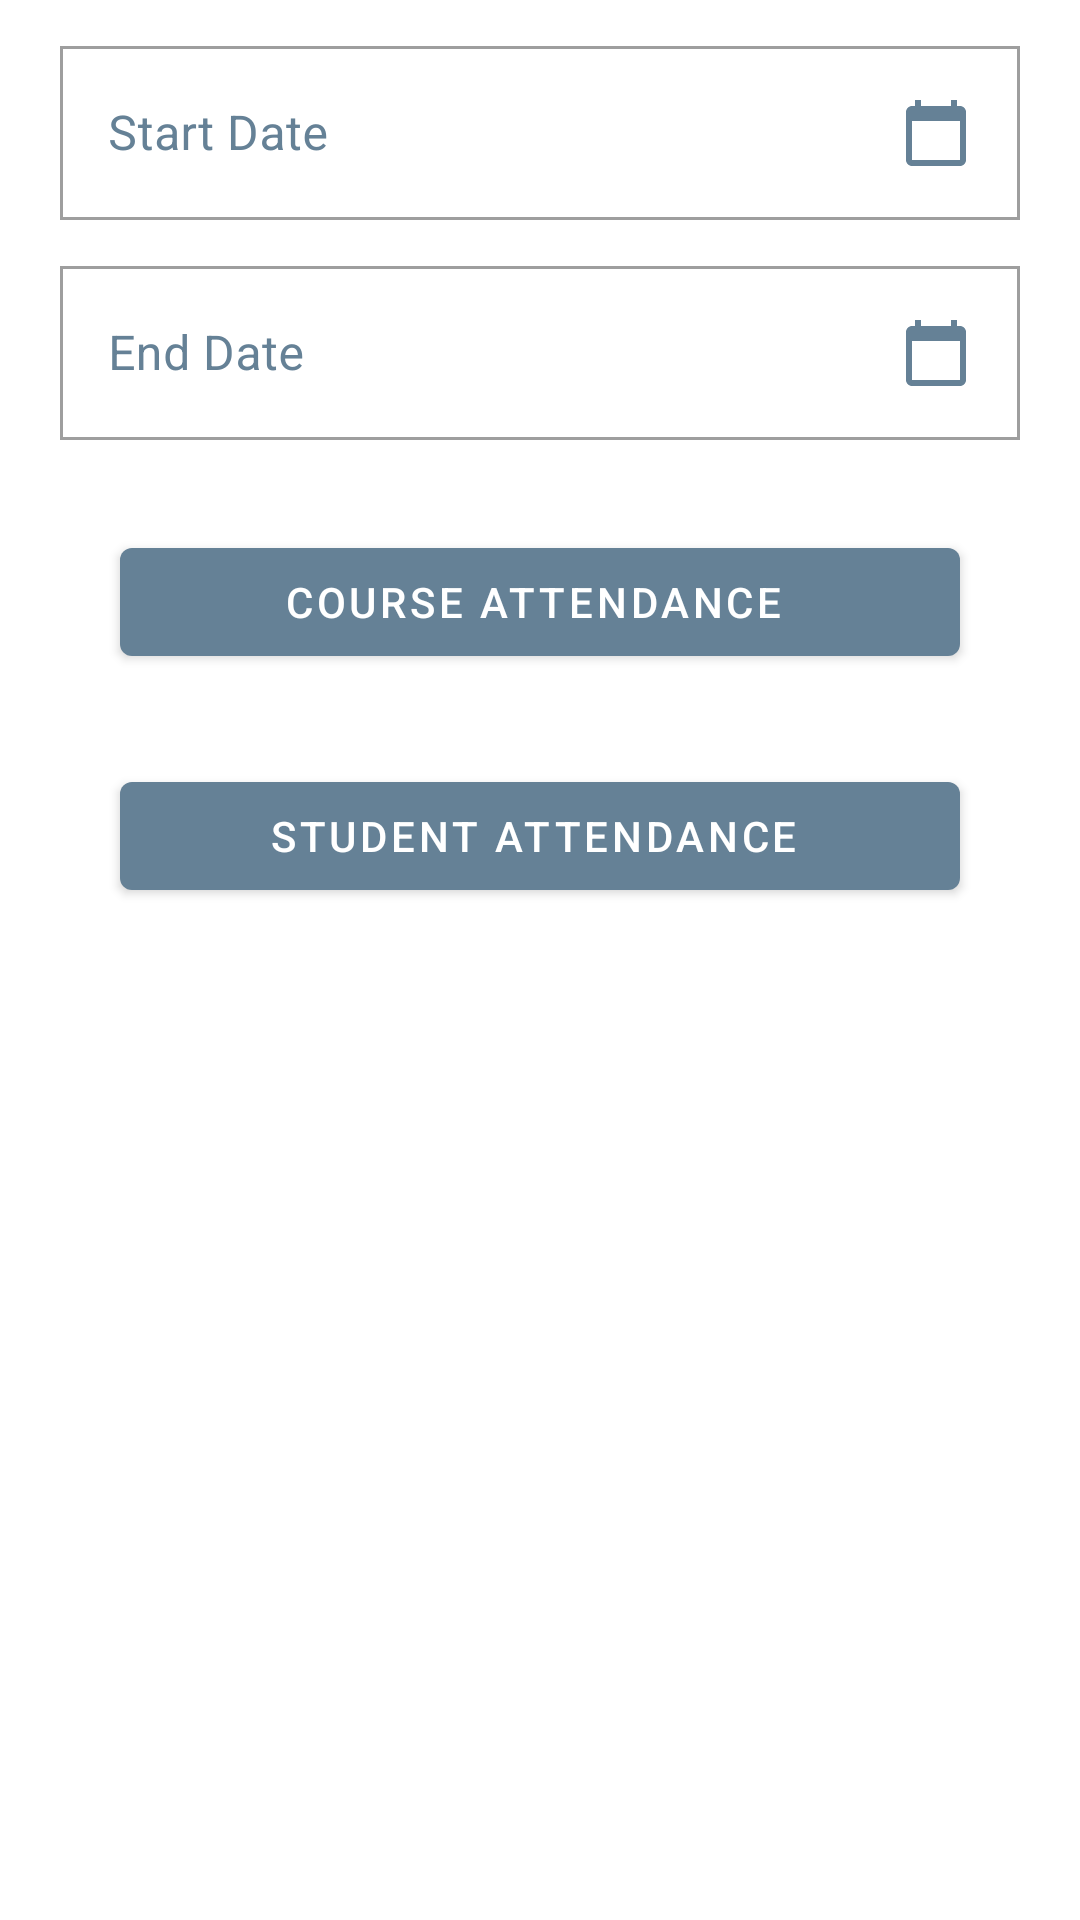

This screen was rendered from an Android layout file. Write that file and the resources it references.
<!-- AndroidManifest.xml: application theme Theme.CAMS -->
<!-- res/layout/attandance_fragment.xml -->
<?xml version="1.0" encoding="utf-8"?>
<LinearLayout xmlns:android="http://schemas.android.com/apk/res/android"
    android:layout_width="match_parent"
    android:layout_height="match_parent"
    xmlns:app="http://schemas.android.com/apk/res-auto"
    android:orientation="vertical">
    <com.google.android.material.textfield.TextInputLayout
        android:id="@+id/input_layout_startDate"
        android:layout_width="match_parent"
        android:layout_height="wrap_content"
        android:layout_marginTop="10dp"
        android:layout_marginStart="20dp"
        android:layout_marginEnd="20dp"
        android:background="@color/whitecolor"
        app:shapeAppearance="@style/Widget.AppCompat.Button"
        android:textColorHint="@color/app_background_color"
        style="@style/Widget.MaterialComponents.TextInputLayout.OutlinedBox"
        android:layout_marginLeft="20dp">

        <com.google.android.material.textfield.TextInputEditText
            android:id="@+id/edstartDate"
            android:layout_width="match_parent"
            android:layout_height="match_parent"
            android:hint="Start Date"
            android:drawableEnd="@drawable/ic_baseline_calendar_today_24"
            android:inputType="text"
            android:textColorHint="@color/app_background_color"
            android:textColor="@color/black"
            android:drawableRight="@drawable/ic_baseline_calendar_today_24" />
    </com.google.android.material.textfield.TextInputLayout>
    <com.google.android.material.textfield.TextInputLayout
        android:id="@+id/input_layout_endDate"
        android:layout_width="match_parent"
        android:layout_height="wrap_content"
        android:layout_marginTop="10dp"
        android:layout_marginStart="20dp"
        android:layout_marginEnd="20dp"
        android:background="@color/whitecolor"
        app:shapeAppearance="@style/Widget.AppCompat.Button"
        android:textColorHint="@color/app_background_color"
        style="@style/Widget.MaterialComponents.TextInputLayout.OutlinedBox"
        android:layout_marginLeft="20dp">

        <com.google.android.material.textfield.TextInputEditText
            android:id="@+id/edendDate"
            android:layout_width="match_parent"
            android:layout_height="match_parent"
            android:hint="End Date"
            android:drawableEnd="@drawable/ic_baseline_calendar_today_24"
            android:inputType="text"
            android:textColorHint="@color/app_background_color"
            android:textColor="@color/black"
            android:drawableRight="@drawable/ic_baseline_calendar_today_24" />
    </com.google.android.material.textfield.TextInputLayout>

    <com.google.android.material.button.MaterialButton
        android:layout_width="match_parent"
        android:layout_height="wrap_content"
        android:layout_marginTop="30dp"
        android:layout_marginStart="40dp"
        android:layout_marginEnd="40dp"
        android:text="Course Attendance "
        android:padding="8dp"/>
    <com.google.android.material.button.MaterialButton
        android:layout_width="match_parent"
        android:layout_height="wrap_content"
        android:layout_marginTop="30dp"
        android:layout_marginStart="40dp"
        android:layout_marginEnd="40dp"
        android:text="Student Attendance "
        android:padding="8dp"/>

</LinearLayout>
<!-- resources referenced by this layout -->
<resources>
  <color name="app_background_color">#658196</color>
  <color name="black">#FF000000</color>
  <color name="whitecolor">#FFFFFFFF</color>
  <!-- drawable ic_baseline_calendar_today_24 (drawable) -->
  <vector xmlns:android="http://schemas.android.com/apk/res/android"
      android:width="24dp"
      android:height="24dp"
      android:viewportWidth="24"
      android:viewportHeight="24"
      android:tint="@color/app_background_color">
    <path
        android:fillColor="@color/app_background_color"
        android:pathData="M20,3h-1L19,1h-2v2L7,3L7,1L5,1v2L4,3c-1.1,0 -2,0.9 -2,2v16c0,1.1 0.9,2 2,2h16c1.1,0 2,-0.9 2,-2L22,5c0,-1.1 -0.9,-2 -2,-2zM20,21L4,21L4,8h16v13z"/>
  </vector>
  <style name="Theme.CAMS" parent="Theme.MaterialComponents.DayNight.NoActionBar">
          
          <item name="colorPrimary">@color/purple_500</item>
          <item name="colorPrimaryVariant">@color/purple_700</item>
          <item name="colorOnPrimary">@color/whitecolor</item>
          
          <item name="colorSecondary">@color/teal_200</item>
          <item name="colorSecondaryVariant">@color/teal_700</item>
          <item name="colorOnSecondary">@color/black</item>
          
          <item name="android:statusBarColor" tools:targetApi="l">?attr/colorPrimaryVariant</item>
          
      </style>
  <color name="purple_500">#658196</color>
  <color name="purple_700">#658196</color>
  <color name="teal_200">#658196</color>
  <color name="teal_700">#658196</color>
</resources>
